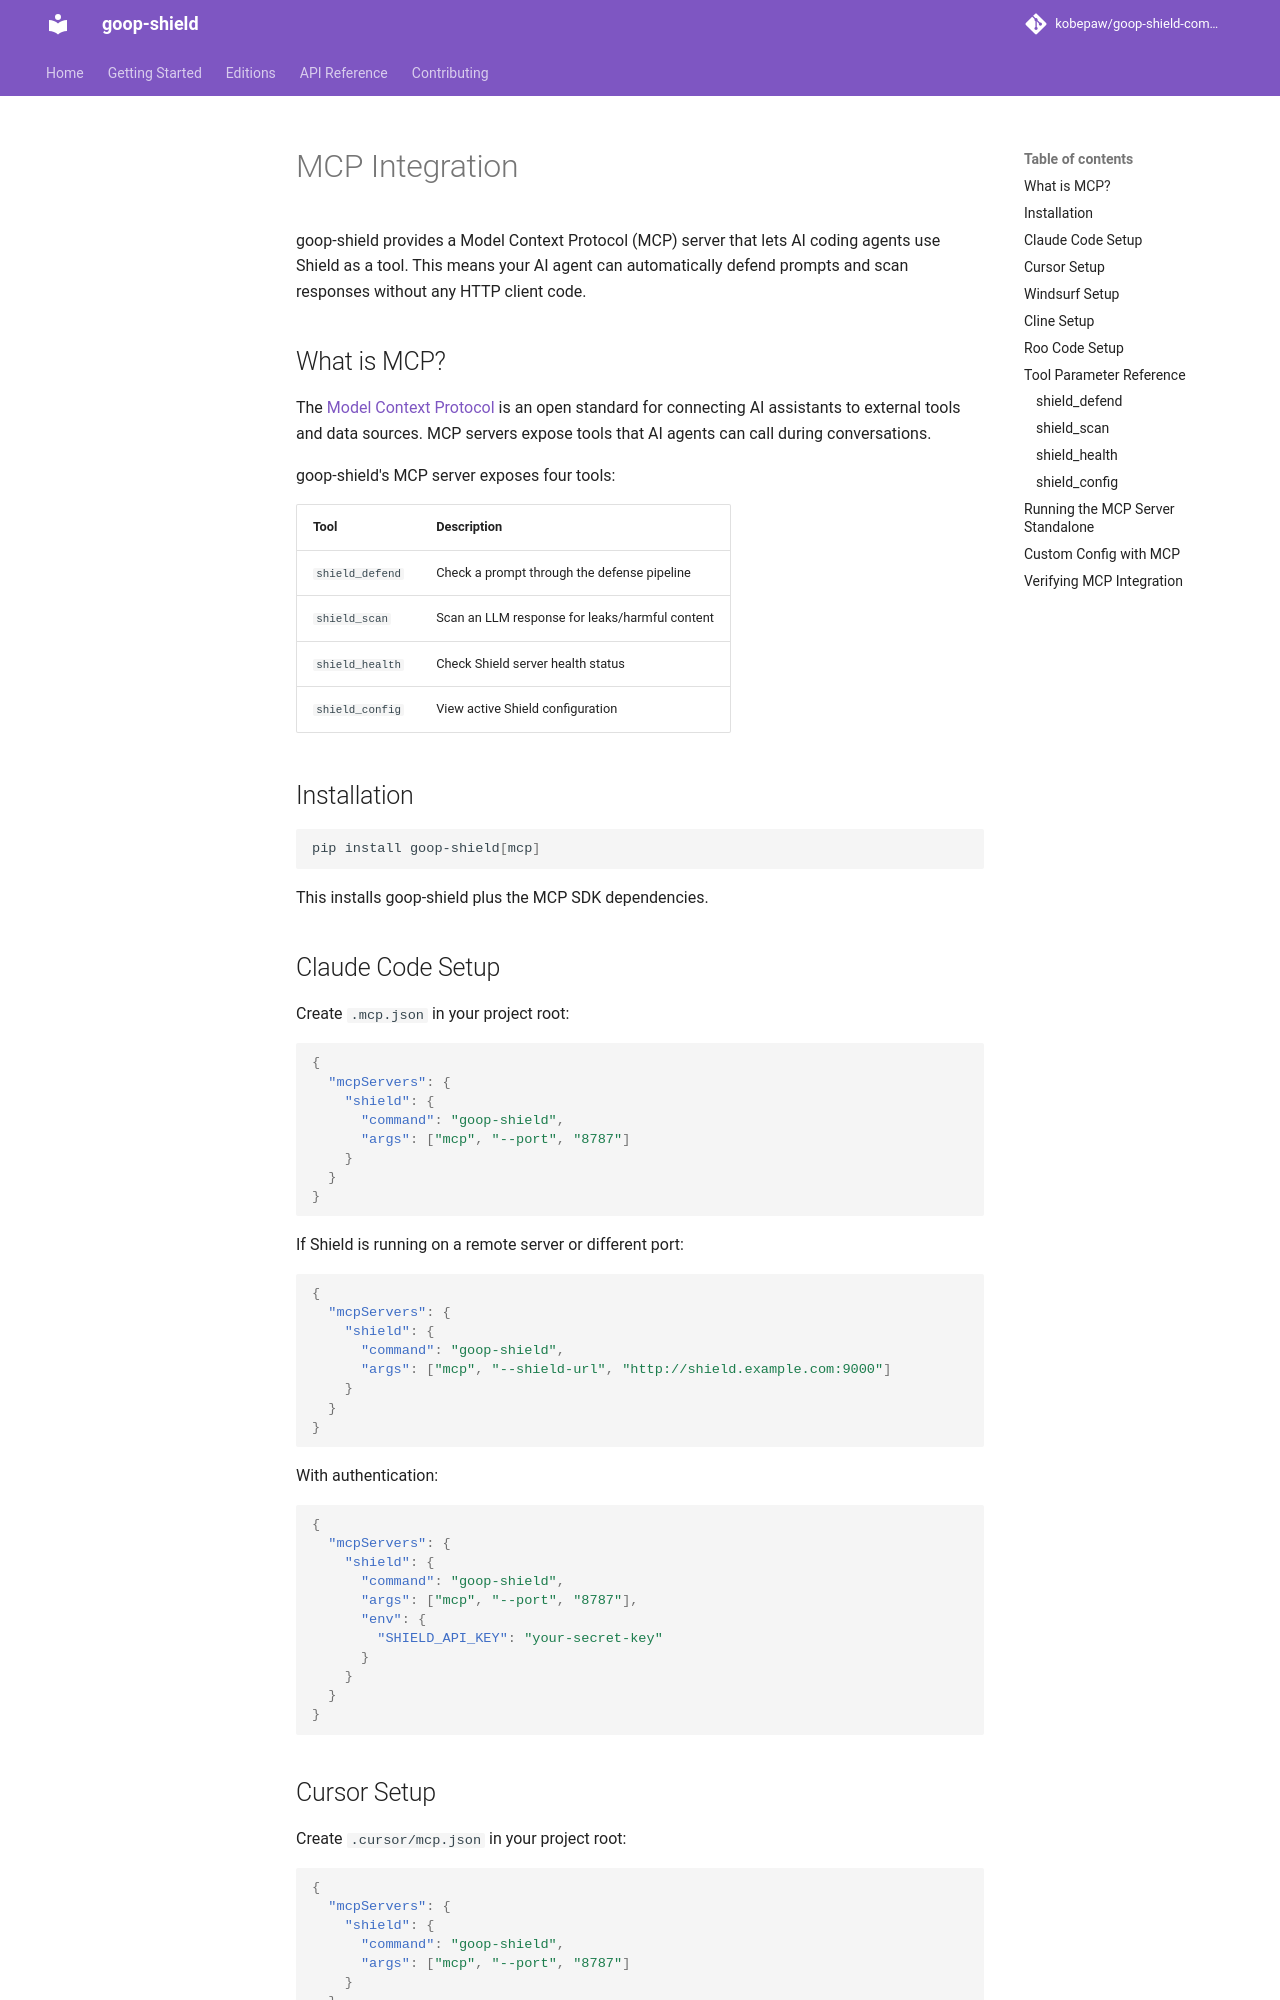

repository: kobepaw/goop-shield-community · page: mcp-integration/index.html · generator: mkdocs

# MCP Integration

goop-shield provides a Model Context Protocol (MCP) server that lets AI coding agents use Shield as a tool. This means your AI agent can automatically defend prompts and scan responses without any HTTP client code.

## What is MCP?

The [Model Context Protocol](https://modelcontextprotocol.io/) is an open standard for connecting AI assistants to external tools and data sources. MCP servers expose tools that AI agents can call during conversations.

goop-shield's MCP server exposes four tools:

| Tool | Description |
|------|-------------|
| `shield_defend` | Check a prompt through the defense pipeline |
| `shield_scan` | Scan an LLM response for leaks/harmful content |
| `shield_health` | Check Shield server health status |
| `shield_config` | View active Shield configuration |

## Installation

```bash
pip install goop-shield[mcp]
```

This installs goop-shield plus the MCP SDK dependencies.

## Claude Code Setup

Create `.mcp.json` in your project root:

```json
{
  "mcpServers": {
    "shield": {
      "command": "goop-shield",
      "args": ["mcp", "--port", "8787"]
    }
  }
}
```

If Shield is running on a remote server or different port:

```json
{
  "mcpServers": {
    "shield": {
      "command": "goop-shield",
      "args": ["mcp", "--shield-url", "http://shield.example.com:9000"]
    }
  }
}
```

With authentication:

```json
{
  "mcpServers": {
    "shield": {
      "command": "goop-shield",
      "args": ["mcp", "--port", "8787"],
      "env": {
        "SHIELD_API_KEY": "your-secret-key"
      }
    }
  }
}
```
